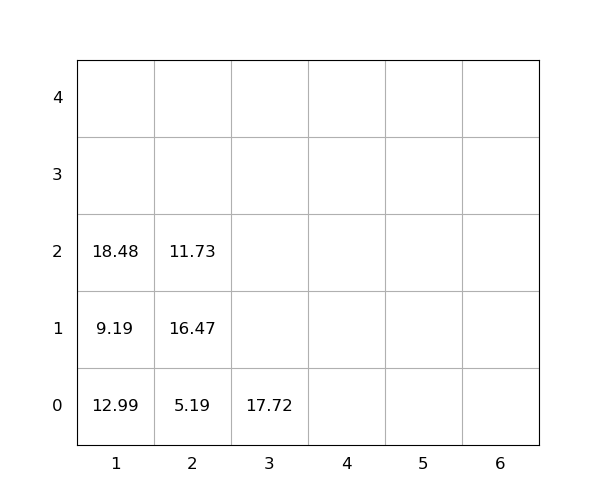

Source data for this figure (header and first rows):
idx, loc_x, loc_y, loc_z, weight, seq, emerg, reloc, size(ft)
1, 1, 0, 0, 12.99, 1, 0, 1.0, 20
2, 1, 0, 1, 9.19, 2, 0, 1.0, 20
3, 3, 0, 0, 17.72, 3, 0, 0, 20
4, 2, 0, 0, 5.19, 4, 0, 1.0, 20
5, 1, 0, 2, 18.48, 5, 0, 1.0, 20
6, 2, 0, 1, 16.47, 6, 0, 1.0, 20
7, 2, 0, 2, 11.73, 7, 0, 1.0, 20
